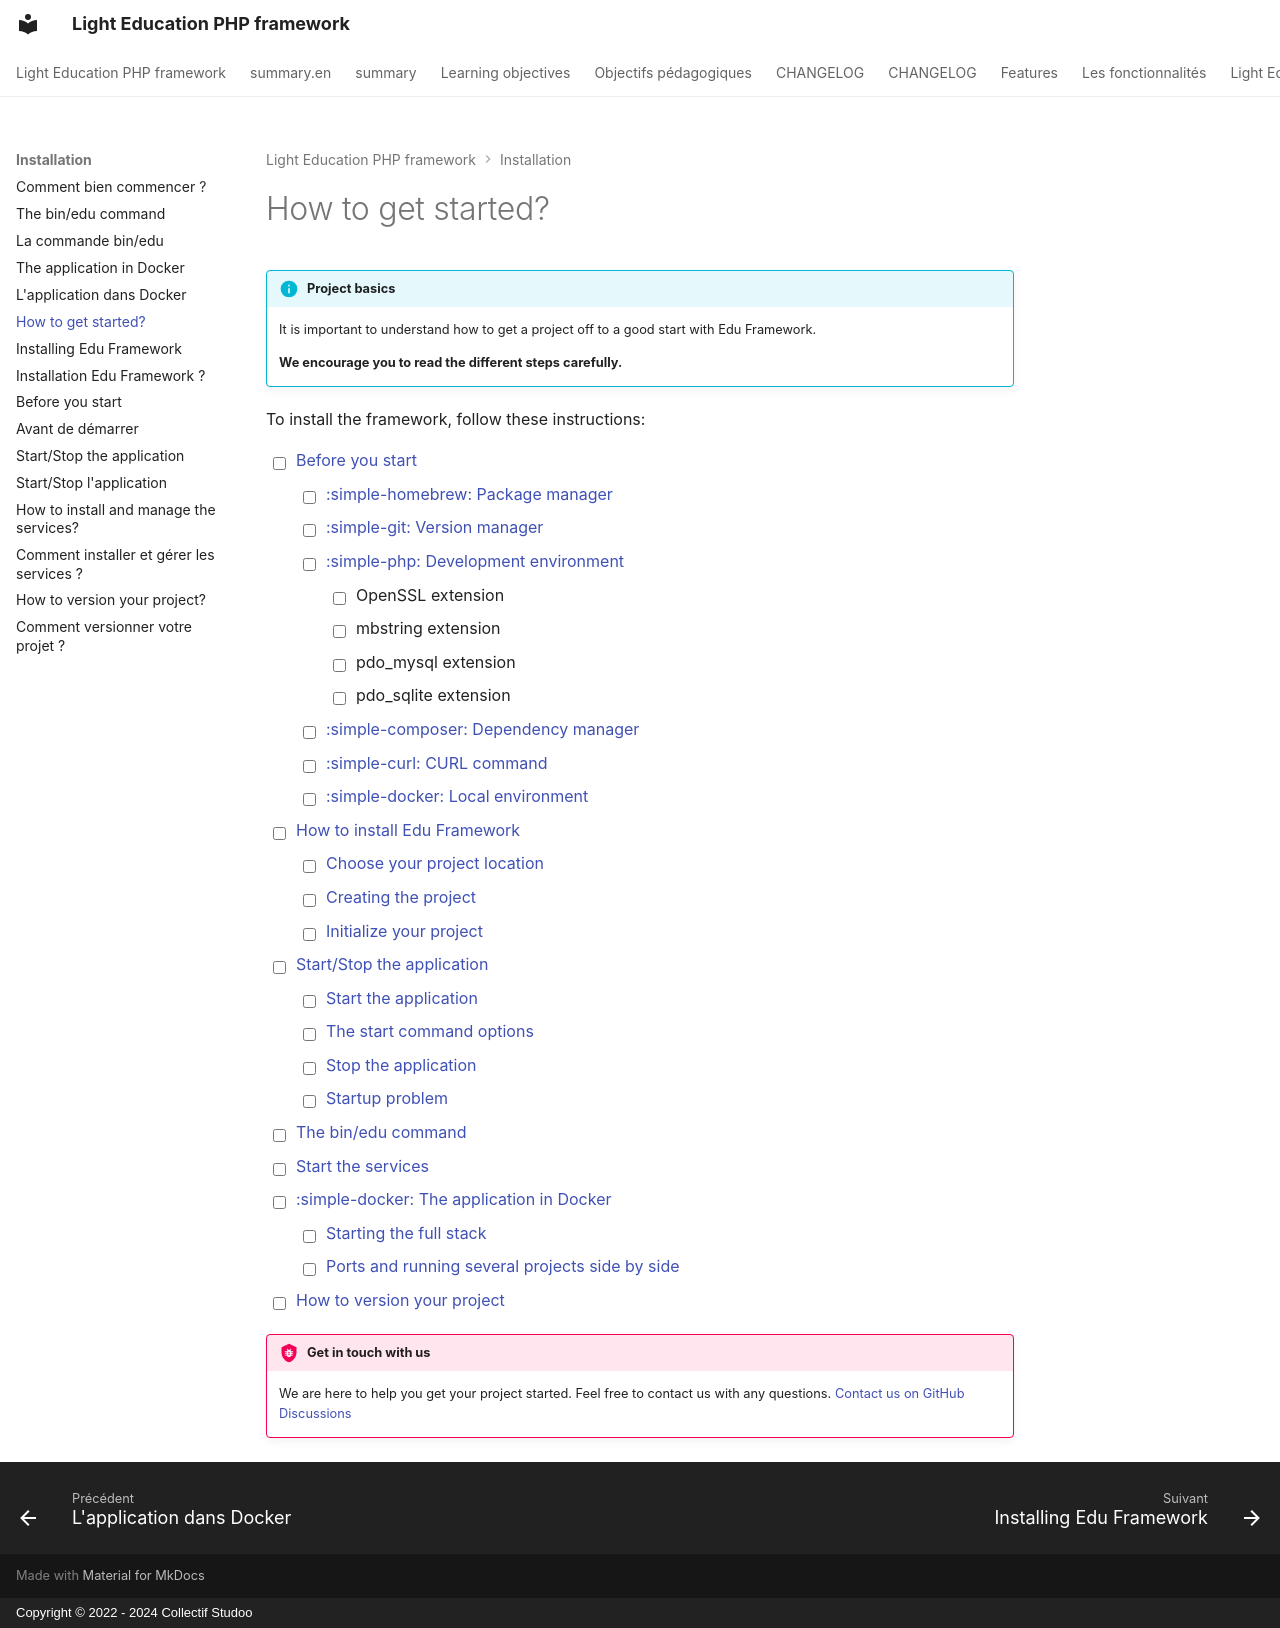

repository: studoo-app/edu-framework · page: installation/index.en/index.html · generator: mkdocs · copyright: Copyright © 2022 - 2024 Collectif Studoo

# How to get started?

!!! info "Project basics"

    It is important to understand how to get a project off to a good start with Edu Framework. 

    **We encourage you to read the different steps carefully.**

To install the framework, follow these instructions:

- [ ] [Before you start](prerequis.md)
      - [ ] [:simple-homebrew: Package manager](prerequis.md#package-manager)
      - [ ] [:simple-git: Version manager](prerequis.md#version-manager)
      - [ ] [:simple-php: Development environment](prerequis.md#development-environment)
          * [ ] OpenSSL extension
          * [ ] mbstring extension
          * [ ] pdo_mysql extension
          * [ ] pdo_sqlite extension
      - [ ] [:simple-composer: Dependency manager](prerequis.md#dependency-manager)
      - [ ] [:simple-curl: CURL command](prerequis.md#curl-command)
      - [ ] [:simple-docker: Local environment](prerequis.md#local-environment)
- [ ] [How to install Edu Framework](installation.md)
      - [ ] [Choose your project location](installation.md#choose-your-project-location)
      - [ ] [Creating the project](installation.md#creating-the-project)
      - [ ] [Initialize your project](installation.md#initialize-your-project)
- [ ] [Start/Stop the application](start-application.md)
      - [ ] [Start the application](start-application.md#start-the-application)
      - [ ] [The start command options](start-application.md#the-start-command-options)
      - [ ] [Stop the application](start-application.md#stop-the-application)
      - [ ] [Startup problem](start-application.md#startup-problem)
- [ ] [The bin/edu command](command-edu.md)
- [ ] [Start the services](start-services.md)
- [ ] [:simple-docker: The application in Docker](docker.md)
      - [ ] [Starting the full stack](docker.md#starting-the-full-stack)
      - [ ] [Ports and running several projects side by side](docker.md#ports-and-running-several-projects-side-by-side)
- [ ] [How to version your project](versionning.md)


!!! bug "Get in touch with us"

    We are here to help you get your project started. Feel free to contact us with any questions.
    [Contact us on GitHub Discussions](https://github.com/studoo-app/edu-framework/discussions){:target="_blank"}
